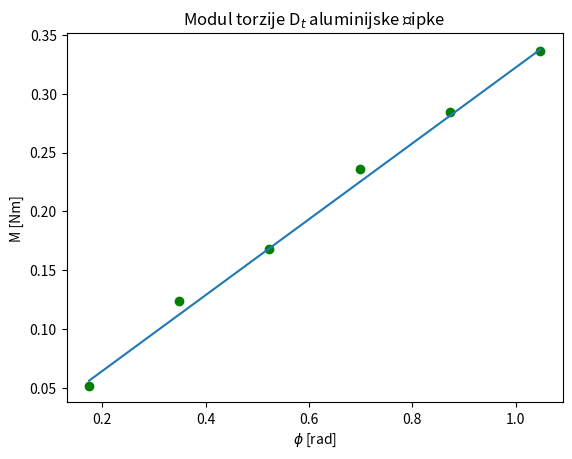

Python code for this plot:
## Zadatak 4 
## Napišite program linregress.py za određivanje modula torzije Dt aluminijske šipke ako znamo da vrijedi M=Dt·φ. 
## Parametri su nam zadani kao M = [0.052,0.124,0.168,0.236,0.284,0.336] Nm, φ = [0.1745,0.3491,0.5236,0.6981,0.8727,1.0472] rad. 
import numpy as np
import matplotlib.pyplot as plt

M = np.array([0.052,0.124,0.168,0.236,0.284,0.336])
phi = np.array([0.1745,0.3491,0.5236,0.6981,0.8727,1.0472])
n = len(M)

xy_avg = np.average([M[i] * phi[i] for i in range(n)])
x2_avg = np.average([ph**2 for ph in phi])
y2_avg = np.average([m**2 for m in M])

a = xy_avg / x2_avg
dev = np.sqrt((y2_avg / x2_avg - a**2)/n)

print("Modul torzije aluminijske šipke iznosi: {0:.4f} +/- {1:.4f} Nm/rad".format(a, dev))

plt.title("Modul torzije D$_{t}$ aluminijske šipke")
plt.xlabel("$\phi$ [rad]")
plt.ylabel("M [Nm]")
plt.plot(phi, M, "go")
fit = np.polyfit(phi, M, 1)          #[0.32215867 0.00320401]
M_lr = [fit[0] * ph for ph in phi]   # = [a * ph for ph in phi]
plt.plot(phi, M_lr)
"""
graph = np.poly1d(fit)
plt.plot(phi, graph(phi))
"""
plt.show()